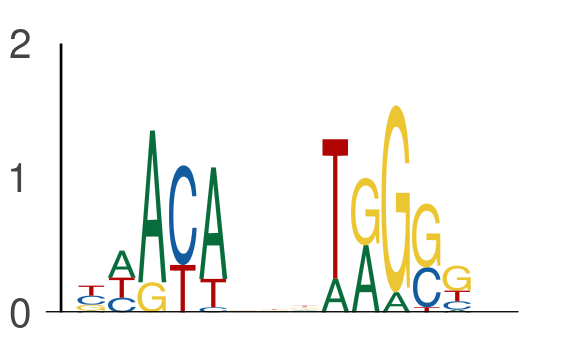

The file beside this chart, header and first rows:
seq_index, start_position, end_position, is_reversed_complement
7352, 53, 58, 0
7352, 61, 66, 0
1089, 35, 40, 0
1089, 43, 48, 0
7271, 37, 42, 0
7271, 45, 50, 0
3219, 18, 23, 0
3219, 26, 31, 0
1049, 25, 30, 0
1049, 33, 38, 0
2449, 53, 58, 0
2449, 61, 66, 0
2745, 62, 67, 0
2745, 70, 75, 0
5857, 8, 13, 0
5857, 16, 21, 0
117, 39, 44, 0
117, 47, 52, 0
6575, 40, 45, 0
6575, 48, 53, 0
1835, 26, 31, 0
1835, 34, 39, 0
6282, 20, 25, 0
6282, 28, 33, 0
4755, 35, 40, 0
4755, 43, 48, 0
7580, 11, 16, 0
7580, 19, 24, 0
990, 34, 39, 0
990, 42, 47, 0
5304, 32, 37, 0
5304, 40, 45, 0
6110, 14, 19, 0
6110, 22, 27, 0
3321, 6, 11, 0
3321, 14, 19, 0
6866, 14, 19, 0
6866, 22, 27, 0
4609, 49, 54, 0
4609, 57, 62, 0
4839, 13, 18, 0
4839, 21, 26, 0
407, 23, 28, 0
407, 31, 36, 0
2852, 39, 44, 0
2852, 47, 52, 0
5725, 15, 20, 0
5725, 23, 28, 0
6465, 64, 69, 0
6465, 72, 77, 0
5906, 12, 17, 0
5906, 20, 25, 0
4017, 39, 44, 0
4017, 47, 52, 0
7512, 14, 19, 0
7512, 22, 27, 0
4472, 40, 45, 0
4472, 48, 53, 0
2232, 58, 63, 0
2232, 66, 71, 0
... 616 more rows
